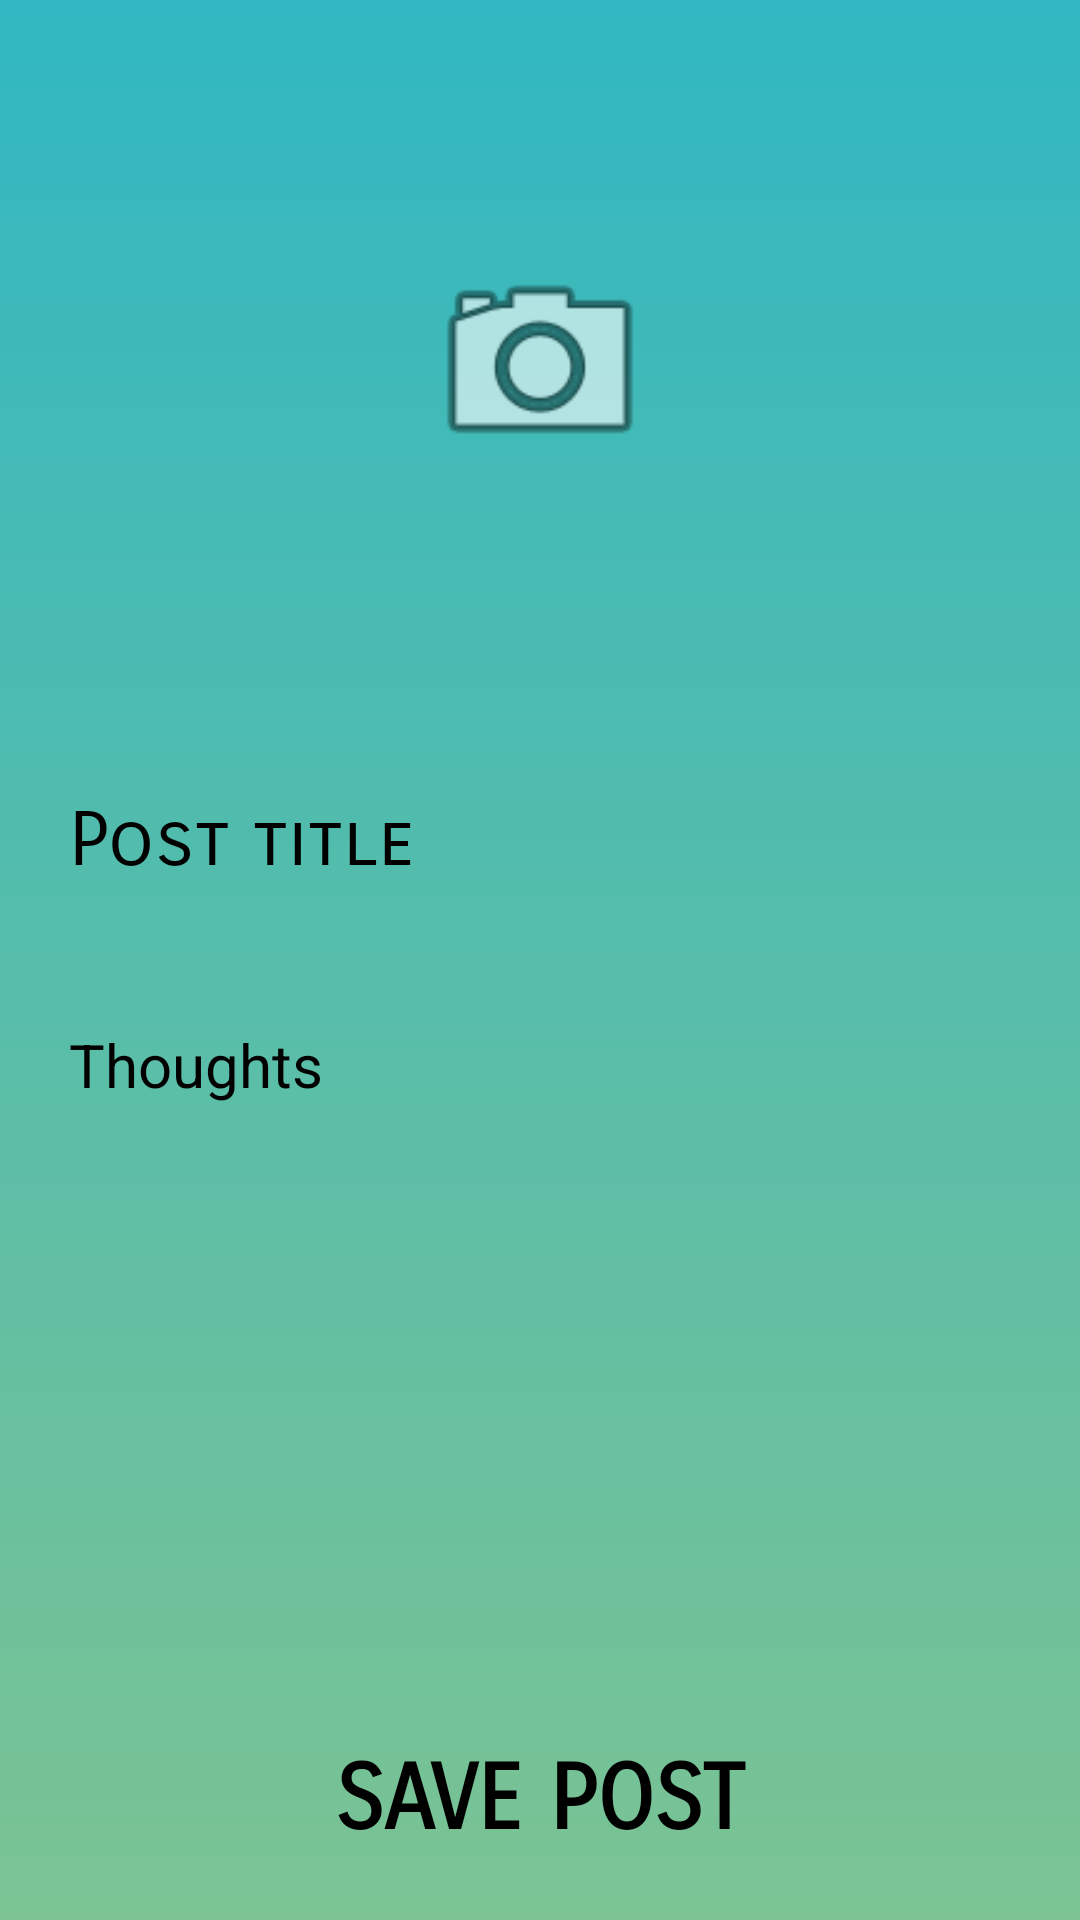

The Android layout XML behind this screen, and the referenced resources:
<!-- AndroidManifest.xml: application theme Theme.JournalApp -->
<!-- res/layout/activity_add_journal.xml -->
<?xml version="1.0" encoding="utf-8"?>
<androidx.constraintlayout.widget.ConstraintLayout
    xmlns:android="http://schemas.android.com/apk/res/android"
    xmlns:app="http://schemas.android.com/apk/res-auto"
    xmlns:tools="http://schemas.android.com/tools"
    android:layout_width="match_parent"
    android:layout_height="match_parent"
    android:background="@drawable/gradient_add_journal"
    tools:context=".AddJournalActivity">

    <ImageView
        android:layout_width="match_parent"
        android:layout_height="242dp"
        android:layout_marginEnd="8dp"
        android:layout_marginStart="8dp"
        app:layout_constraintEnd_toEndOf="parent"
        app:layout_constraintStart_toStartOf="parent"
        app:layout_constraintTop_toTopOf="parent"
        android:id="@+id/post_imageView"/>

    <ImageView
        android:layout_width="80dp"
        android:layout_height="80dp"
        android:id="@+id/postCameraButton"
        android:layout_marginStart="8dp"
        android:layout_marginEnd="8dp"
        app:layout_constraintBottom_toBottomOf="@id/post_imageView"
        app:layout_constraintEnd_toEndOf="parent"
        app:layout_constraintStart_toStartOf="parent"
        app:layout_constraintTop_toTopOf="@+id/post_imageView"
        android:src="@android:drawable/ic_menu_camera"/>

    <EditText
        android:padding="15dp"
        android:layout_width="match_parent"
        android:layout_height="wrap_content"
        android:id="@+id/post_title_et"
        android:layout_marginTop="8dp"
        android:layout_marginEnd="8dp"
        android:layout_marginStart="8dp"
        android:background="@drawable/input_outline"
        android:ems="10"
        android:hint="Post title"
        android:textColorHint="@color/black"
        android:textColor="@color/black"
        android:textSize="25sp"
        android:fontFamily="sans-serif-smallcaps"
        android:inputType="textPersonName"
        app:layout_constraintEnd_toEndOf="parent"
        app:layout_constraintStart_toStartOf="parent"
        app:layout_constraintTop_toBottomOf="@+id/post_imageView"/>


    <EditText
        android:layout_width="match_parent"
        android:layout_height="wrap_content"
        android:id="@+id/post_description_et"
        android:layout_marginStart="8dp"
        android:textColor="@color/black"
        android:layout_marginTop="16dp"
        android:layout_marginEnd="8dp"
        android:background="@drawable/input_outline"
        android:hint="Thoughts"
        android:textColorHint="@color/black"
        android:ems="10"
        android:padding="15dp"
        android:textSize="20sp"
        android:inputType="textMultiLine"
        app:layout_constraintEnd_toEndOf="parent"
        app:layout_constraintStart_toStartOf="parent"
        app:layout_constraintTop_toBottomOf="@id/post_title_et"/>


    <ProgressBar
        android:id="@+id/post_progressBar"
        style="?android:attr/progressBarStyle"
        android:layout_width="wrap_content"
        android:layout_height="wrap_content"
        android:layout_marginStart="8dp"
        android:layout_marginTop="84dp"
        android:layout_marginEnd="8dp"
        android:indeterminate="true"
        android:indeterminateTint="@color/black"
        app:layout_constraintEnd_toEndOf="parent"
        app:layout_constraintHorizontal_bias="0.498"
        app:layout_constraintStart_toStartOf="parent"
        app:layout_constraintTop_toBottomOf="@id/post_description_et" />

    <Button
        android:layout_width="match_parent"
        android:layout_height="wrap_content"
        android:id="@+id/post_save_journal_button"
        android:layout_marginStart="8dp"
        android:layout_marginEnd="8dp"
        android:layout_marginBottom="16dp"
        android:background="@android:color/transparent"
        android:text="Save Post"
        android:textSize="30dp"
        android:textStyle="bold"
        android:fontFamily="sans-serif-smallcaps"
        android:textColor="@color/black"
        app:layout_constraintEnd_toEndOf="parent"
        app:layout_constraintBottom_toBottomOf="parent"
        app:layout_constraintStart_toStartOf="parent"/>



</androidx.constraintlayout.widget.ConstraintLayout>
<!-- resources referenced by this layout -->
<resources>
  <!-- drawable gradient_add_journal (drawable) -->
  <?xml version="1.0" encoding="utf-8"?>
  <shape
      android:shape="rectangle"
      xmlns:android="http://schemas.android.com/apk/res/android">
  
      <gradient
          android:startColor="#31B7C2"
          android:endColor="#7BC393"
          android:angle="270"
          android:type="linear"/>
  </shape>
  <style name="Theme.JournalApp" parent="Base.Theme.JournalApp" />
  <style name="Base.Theme.JournalApp" parent="Theme.Material3.DayNight.NoActionBar">
          
          
      </style>
  <!-- not gathered from this repository: default colours our renderer supplied (Android Studio template values) -->
  <color name="black">#FF000000</color>
</resources>
